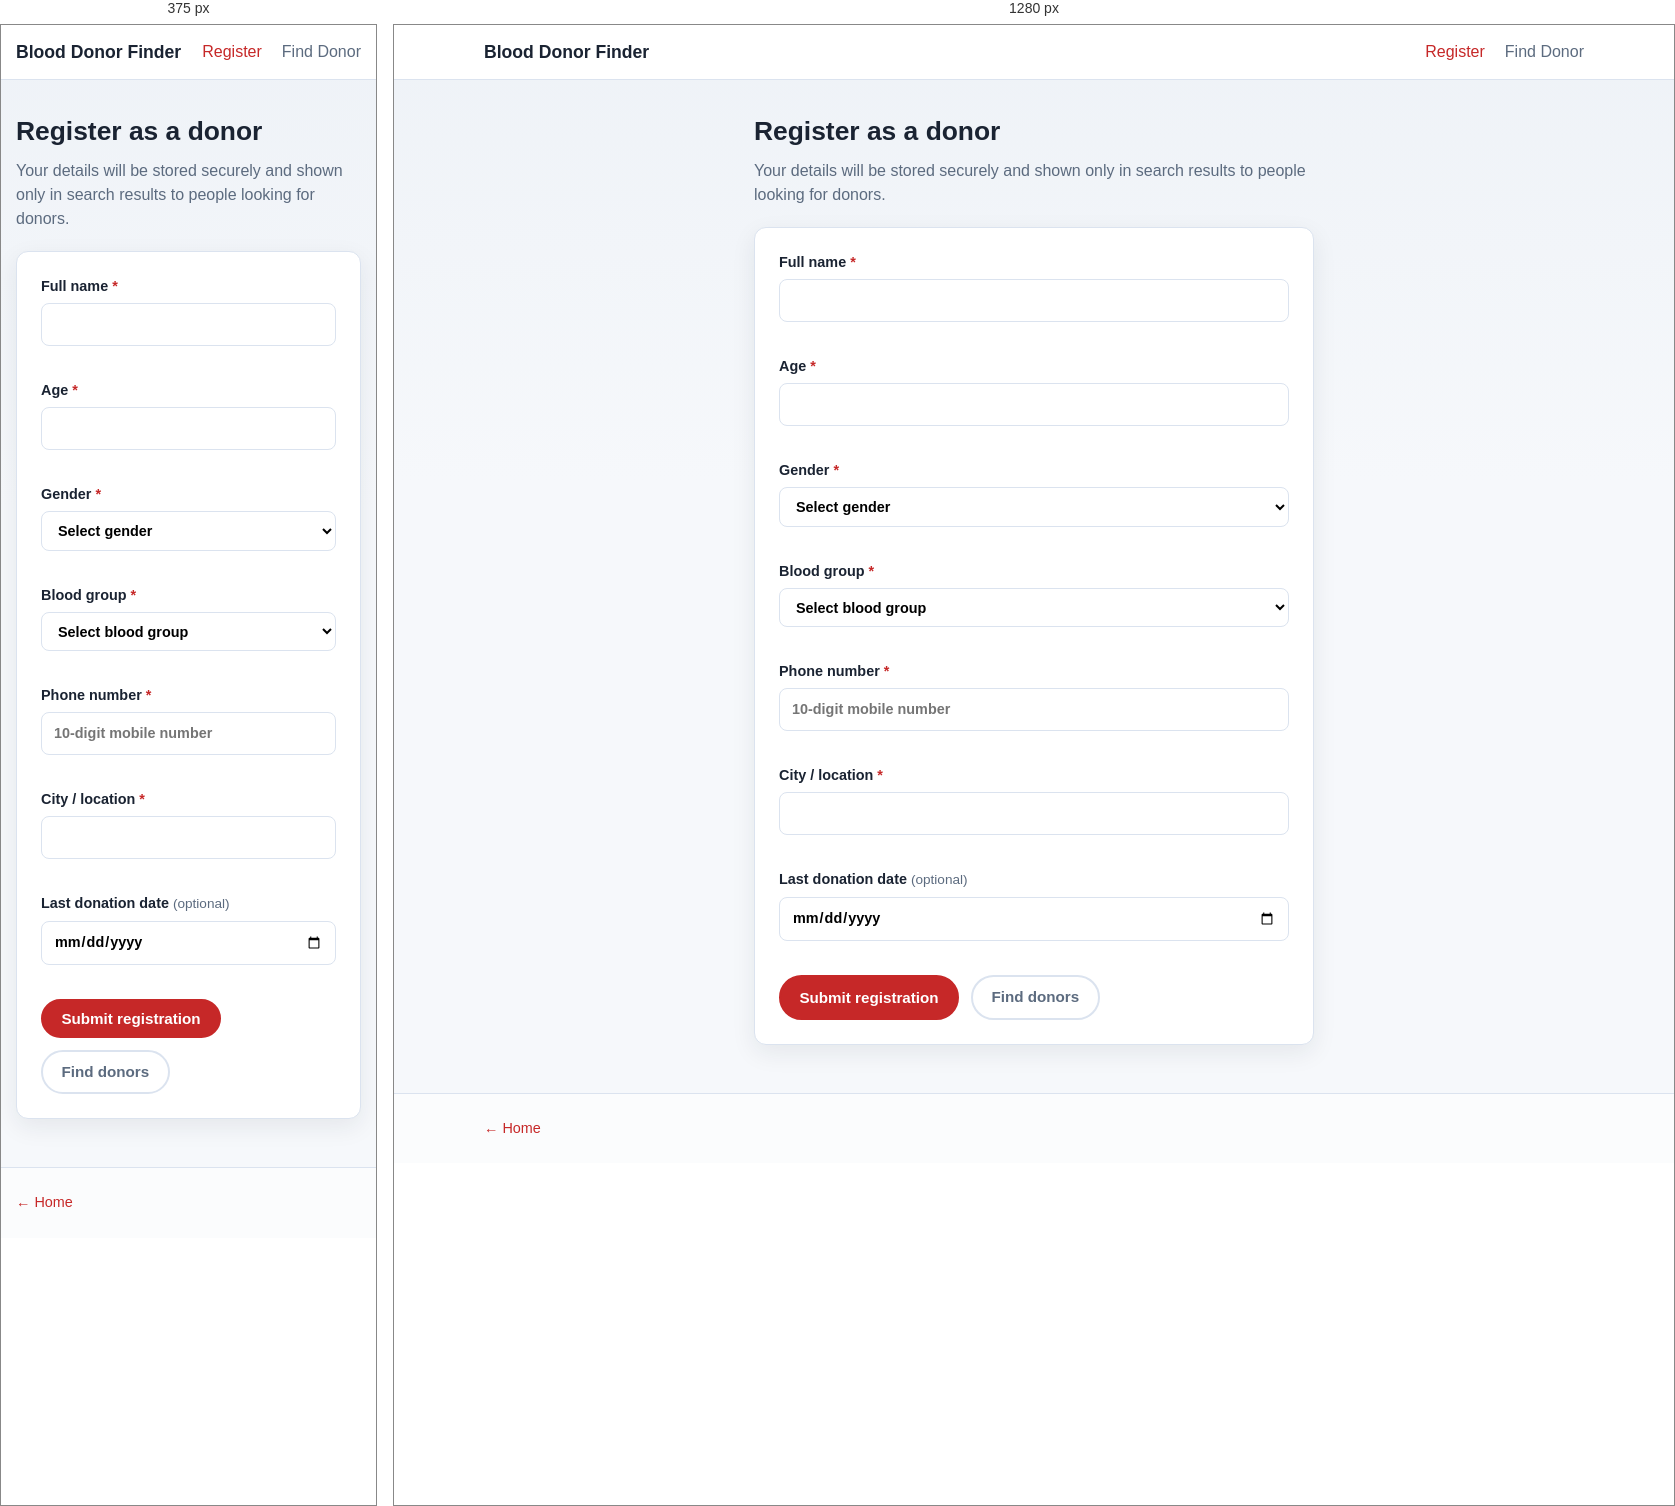
Rendered at 375 px and 1280 px, left to right.

<!-- file: register.html -->
<!DOCTYPE html>
<html lang="en">
  <head>
    <meta charset="UTF-8" />
    <meta name="viewport" content="width=device-width, initial-scale=1.0" />
    <title>Register — Blood Donor Finder</title>
    <link rel="stylesheet" href="styles.css" />
  </head>
  <body class="page-register" data-page="register">
    <header class="site-header">
      <div class="container header-inner">
        <a class="logo" href="index.html">Blood Donor Finder</a>
        <nav class="nav">
          <a href="register.html" aria-current="page">Register</a>
          <a href="search.html">Find Donor</a>
        </nav>
      </div>
    </header>

    <main class="section">
      <div class="container narrow">
        <h1>Register as a donor</h1>
        <p class="muted">
          Your details will be stored securely and shown only in search results
          to people looking for donors.
        </p>

        <form id="register-form" class="card form-card" novalidate>
          <div id="form-alert" class="alert hidden" role="alert"></div>

          <label>
            Full name <span class="req">*</span>
            <input type="text" name="name" id="name" autocomplete="name" required />
            <span class="field-error" id="err-name"></span>
          </label>

          <label>
            Age <span class="req">*</span>
            <input
              type="number"
              name="age"
              id="age"
              min="18"
              max="120"
              inputmode="numeric"
              required
            />
            <span class="field-error" id="err-age"></span>
          </label>

          <label>
            Gender <span class="req">*</span>
            <select name="gender" id="gender" required>
              <option value="">Select gender</option>
              <option value="Male">Male</option>
              <option value="Female">Female</option>
              <option value="Other">Other</option>
            </select>
            <span class="field-error" id="err-gender"></span>
          </label>

          <label>
            Blood group <span class="req">*</span>
            <select name="bloodGroup" id="bloodGroup" required>
              <option value="">Select blood group</option>
              <option>A+</option>
              <option>A-</option>
              <option>B+</option>
              <option>B-</option>
              <option>AB+</option>
              <option>AB-</option>
              <option>O+</option>
              <option>O-</option>
            </select>
            <span class="field-error" id="err-bloodGroup"></span>
          </label>

          <label>
            Phone number <span class="req">*</span>
            <input
              type="tel"
              name="phone"
              id="phone"
              maxlength="10"
              inputmode="numeric"
              placeholder="10-digit mobile number"
              autocomplete="tel"
              required
            />
            <span class="field-error" id="err-phone"></span>
          </label>

          <label>
            City / location <span class="req">*</span>
            <input type="text" name="city" id="city" autocomplete="address-level2" required />
            <span class="field-error" id="err-city"></span>
          </label>

          <label>
            Last donation date <span class="optional">(optional)</span>
            <input type="date" name="lastDonationDate" id="lastDonationDate" />
            <span class="field-error" id="err-lastDonationDate"></span>
          </label>

          <div class="form-actions">
            <button type="submit" class="btn btn-primary">Submit registration</button>
            <a href="search.html" class="btn btn-ghost">Find donors</a>
          </div>
        </form>
      </div>
    </main>

    <footer class="site-footer">
      <div class="container">
        <p><a href="index.html">← Home</a></p>
      </div>
    </footer>

    <script src="script.js"></script>
  </body>
</html>


/* @media block from styles.css */
@media (max-width: 720px) {
  .search-fields {
    grid-template-columns: 1fr;
  }
}